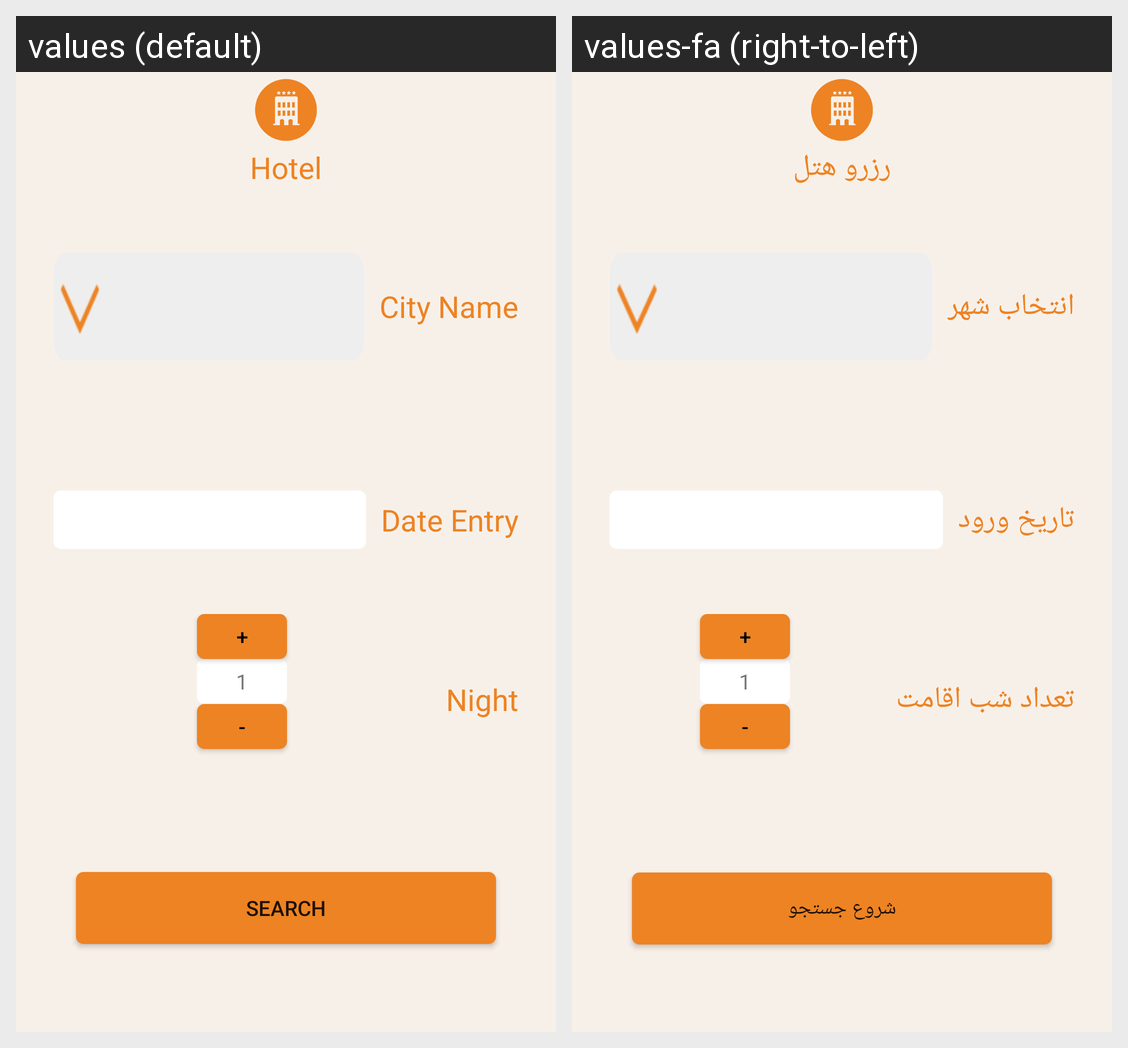

Here is an Android app screen in its default locale and in the app's own translations. Write out the translated-string differences for the strings that appear on this screen.
Android screen res/layout/hotel_test.xml rendered under 2 locales, left to right: values (default), values-fa (right-to-left). Device: Nexus 5 (rendered at 1080×1920; each locale shown at half size, 540×960, under a caption strip naming it); theme AppTheme.
Strings drawn on this screen, with the default value and each locale's value (text and hints the layout hard-codes, and strings that could not be matched under every locale, appear in the picture but are not listed):

Menu_Hotel
  values: Hotel
  values-fa: رزرو هتل

hotel_city
  values: City Name
  values-fa: انتخاب شهر

hotel_date
  values: Date Entry
  values-fa: تاریخ ورود

hotel_night
  values: Night
  values-fa: تعداد شب اقامت

search
  values: Search
  values-fa: شروع جستجو

counter_plus
  values: +
  values-fa: +

counter_minus
  values: -
  values-fa: -
